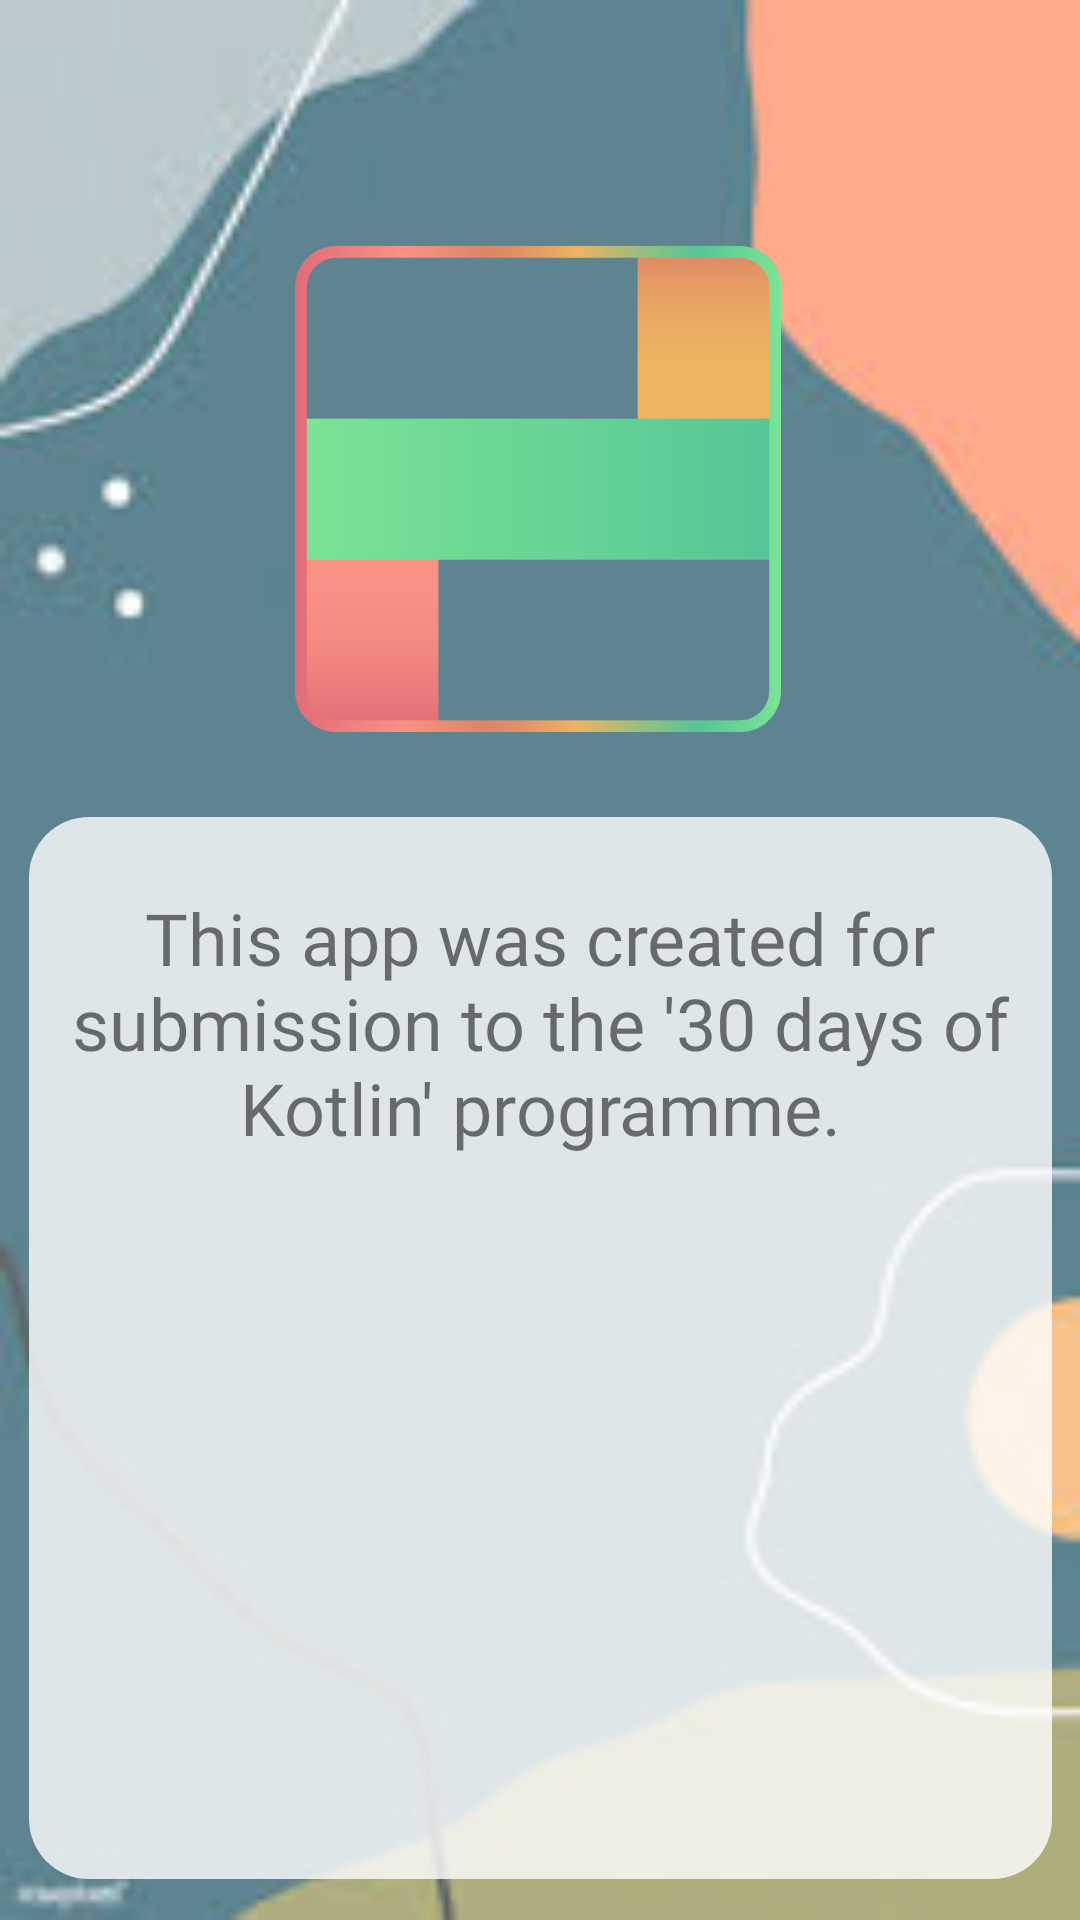

Layout XML and referenced resources for this Android screen:
<!-- AndroidManifest.xml: application theme AppTheme -->
<!-- res/layout/fragment_about.xml -->
<?xml version="1.0" encoding="utf-8"?>
<layout
    xmlns:android="http://schemas.android.com/apk/res/android"
    xmlns:app="http://schemas.android.com/apk/res-auto"
    xmlns:tools="http://schemas.android.com/tools">

    <androidx.constraintlayout.widget.ConstraintLayout
        android:layout_width="match_parent"
        android:layout_height="match_parent"
        android:background="@drawable/aboutbg">

        <androidx.constraintlayout.widget.ConstraintLayout
            android:layout_width="match_parent"
            android:layout_height="match_parent"
            android:background="#4DFFFFFF">

            <ImageView
                android:id="@+id/imageView2"
                android:layout_width="162dp"
                android:layout_height="191dp"
                android:src="@drawable/logo"
                app:layout_constraintBottom_toBottomOf="parent"
                app:layout_constraintEnd_toEndOf="parent"
                app:layout_constraintHorizontal_bias="0.497"
                app:layout_constraintStart_toStartOf="parent"
                app:layout_constraintTop_toTopOf="parent"
                app:layout_constraintVertical_bias="0.15" />

            <androidx.constraintlayout.widget.ConstraintLayout
                android:layout_width="341dp"
                android:layout_height="354dp"
                android:background="@drawable/add1"
                app:layout_constraintBottom_toBottomOf="parent"
                app:layout_constraintEnd_toEndOf="parent"
                app:layout_constraintStart_toStartOf="parent"
                app:layout_constraintTop_toBottomOf="@+id/imageView2">

                <TextView
                    android:id="@+id/textView2"
                    android:layout_width="wrap_content"
                    android:layout_height="wrap_content"
                    android:layout_marginStart="32dp"
                    android:layout_marginTop="24dp"
                    android:layout_marginEnd="32dp"
                    android:layout_marginBottom="24dp"
                    android:fontFamily="@font/roboto_medium"
                    android:text="@string/about"
                    android:textAlignment="center"
                    android:textSize="24sp"
                    app:layout_constraintBottom_toBottomOf="parent"
                    app:layout_constraintEnd_toEndOf="parent"
                    app:layout_constraintStart_toStartOf="parent"
                    app:layout_constraintTop_toTopOf="parent"
                    app:layout_constraintVertical_bias="0.0" />

            </androidx.constraintlayout.widget.ConstraintLayout>

        </androidx.constraintlayout.widget.ConstraintLayout>

    </androidx.constraintlayout.widget.ConstraintLayout>

</layout>
<!-- resources referenced by this layout -->
<resources>
  <!-- drawable aboutbg: jpeg bitmap (drawable, 4580 bytes) -->
  <!-- drawable add1 (drawable) -->
  <?xml version="1.0" encoding="utf-8"?>
  <shape xmlns:android="http://schemas.android.com/apk/res/android"
      android:shape="rectangle">
  
      <corners android:radius="20dp"/>
      <solid android:color="#CCFFFFFF"/>
  
  </shape>
  <!-- drawable logo: png bitmap (drawable, 8600 bytes) -->
  <string name="about">This app was created for submission to the \'30 days of Kotlin\' programme.</string>
  <style name="AppTheme" parent="Theme.AppCompat.Light.DarkActionBar">
          
          <item name="colorPrimary">@color/colorPrimary</item>
          <item name="colorPrimaryDark">@color/colorPrimaryDark</item>
          <item name="colorAccent">@color/colorAccent</item>
          <item name="actionBarTheme">@style/AppTheme.AppBarOverlay</item>
      </style>
  <color name="colorPrimary">#FFFFFF</color>
  <color name="colorPrimaryDark">#E7E7E7</color>
  <color name="colorAccent">#6f85d4</color>
  <style name="AppTheme.AppBarOverlay" parent="ThemeOverlay.AppCompat.Dark.ActionBar">
          <item name="android:textColorPrimary">@color/actionBarText</item>
      </style>
  <color name="actionBarText">#000000</color>
</resources>
